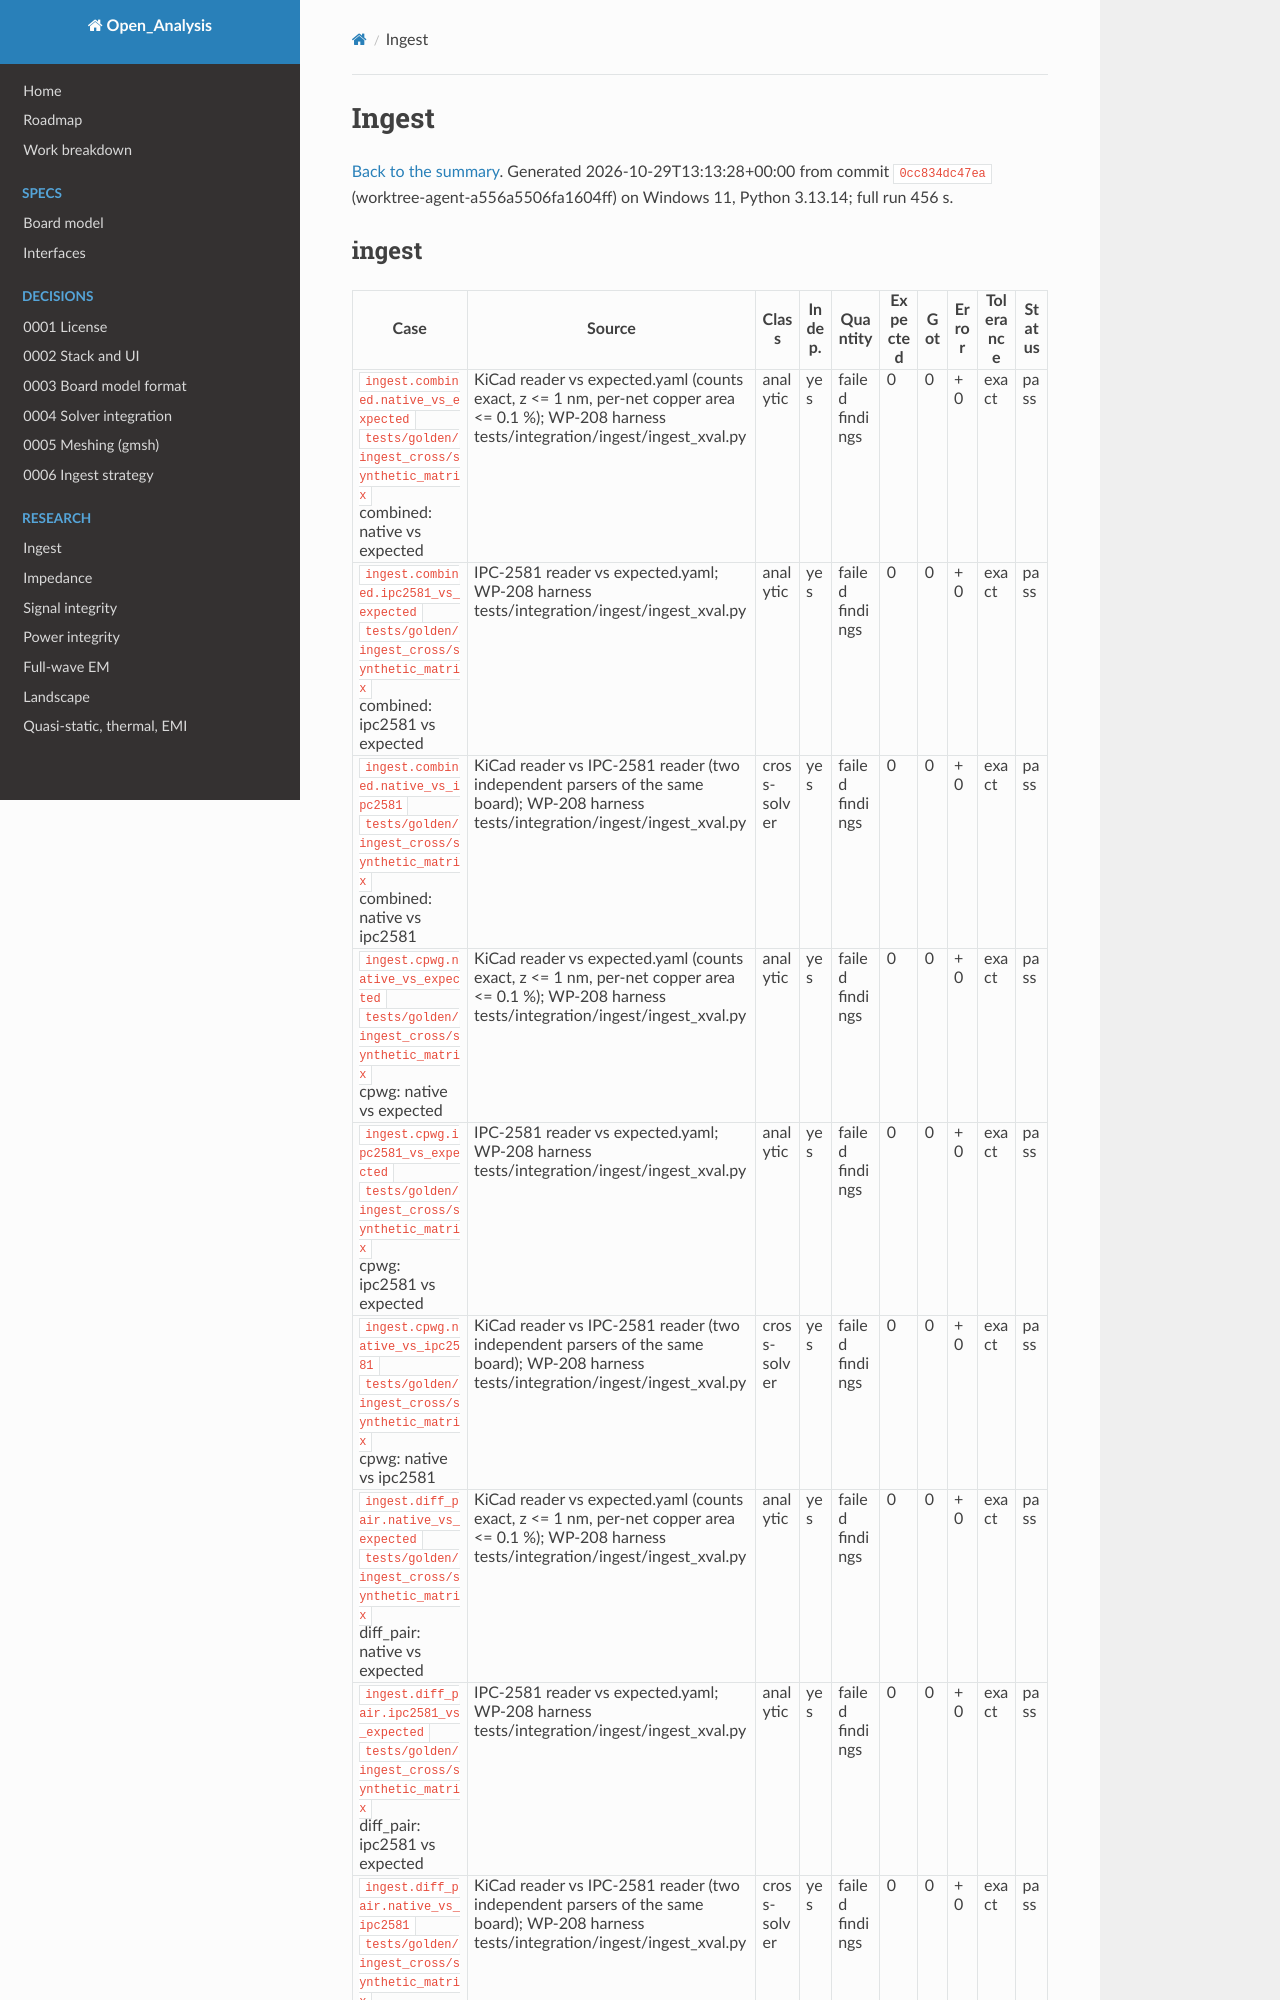

repository: C-My-Code/Open_Analysis · page: validation/ingest/index.html · generator: mkdocs

# Ingest

[Back to the summary](index.md). Generated 2026-10-29T13:13:28+00:00 from commit `0cc834dc47ea` (worktree-agent-a556a5506fa1604ff) on Windows 11, Python 3.13.14; full run 456 s.

## ingest

| Case | Source | Class | Indep. | Quantity | Expected | Got | Error | Tolerance | Status |
|---|---|---|---|---|---|---|---|---|---|
| `ingest.combined.native_vs_expected`<br>`tests/golden/ingest_cross/synthetic_matrix`<br>combined: native vs expected | KiCad reader vs expected.yaml (counts exact, z <= 1 nm, per-net copper area <= 0.1 %); WP-208 harness tests/integration/ingest/ingest_xval.py | analytic | yes | failed findings | 0 | 0 | +0 | exact | pass |
| `ingest.combined.ipc2581_vs_expected`<br>`tests/golden/ingest_cross/synthetic_matrix`<br>combined: ipc2581 vs expected | IPC-2581 reader vs expected.yaml; WP-208 harness tests/integration/ingest/ingest_xval.py | analytic | yes | failed findings | 0 | 0 | +0 | exact | pass |
| `ingest.combined.native_vs_ipc2581`<br>`tests/golden/ingest_cross/synthetic_matrix`<br>combined: native vs ipc2581 | KiCad reader vs IPC-2581 reader (two independent parsers of the same board); WP-208 harness tests/integration/ingest/ingest_xval.py | cross-solver | yes | failed findings | 0 | 0 | +0 | exact | pass |
| `ingest.cpwg.native_vs_expected`<br>`tests/golden/ingest_cross/synthetic_matrix`<br>cpwg: native vs expected | KiCad reader vs expected.yaml (counts exact, z <= 1 nm, per-net copper area <= 0.1 %); WP-208 harness tests/integration/ingest/ingest_xval.py | analytic | yes | failed findings | 0 | 0 | +0 | exact | pass |
| `ingest.cpwg.ipc2581_vs_expected`<br>`tests/golden/ingest_cross/synthetic_matrix`<br>cpwg: ipc2581 vs expected | IPC-2581 reader vs expected.yaml; WP-208 harness tests/integration/ingest/ingest_xval.py | analytic | yes | failed findings | 0 | 0 | +0 | exact | pass |
| `ingest.cpwg.native_vs_ipc2581`<br>`tests/golden/ingest_cross/synthetic_matrix`<br>cpwg: native vs ipc2581 | KiCad reader vs IPC-2581 reader (two independent parsers of the same board); WP-208 harness tests/integration/ingest/ingest_xval.py | cross-solver | yes | failed findings | 0 | 0 | +0 | exact | pass |
| `ingest.diff_pair.native_vs_expected`<br>`tests/golden/ingest_cross/synthetic_matrix`<br>diff_pair: native vs expected | KiCad reader vs expected.yaml (counts exact, z <= 1 nm, per-net copper area <= 0.1 %); WP-208 harness tests/integration/ingest/ingest_xval.py | analytic | yes | failed findings | 0 | 0 | +0 | exact | pass |
| `ingest.diff_pair.ipc2581_vs_expected`<br>`tests/golden/ingest_cross/synthetic_matrix`<br>diff_pair: ipc2581 vs expected | IPC-2581 reader vs expected.yaml; WP-208 harness tests/integration/ingest/ingest_xval.py | analytic | yes | failed findings | 0 | 0 | +0 | exact | pass |
| `ingest.diff_pair.native_vs_ipc2581`<br>`tests/golden/ingest_cross/synthetic_matrix`<br>diff_pair: native vs ipc2581 | KiCad reader vs IPC-2581 reader (two independent parsers of the same board); WP-208 harness tests/integration/ingest/ingest_xval.py | cross-solver | yes | failed findings | 0 | 0 | +0 | exact | pass
